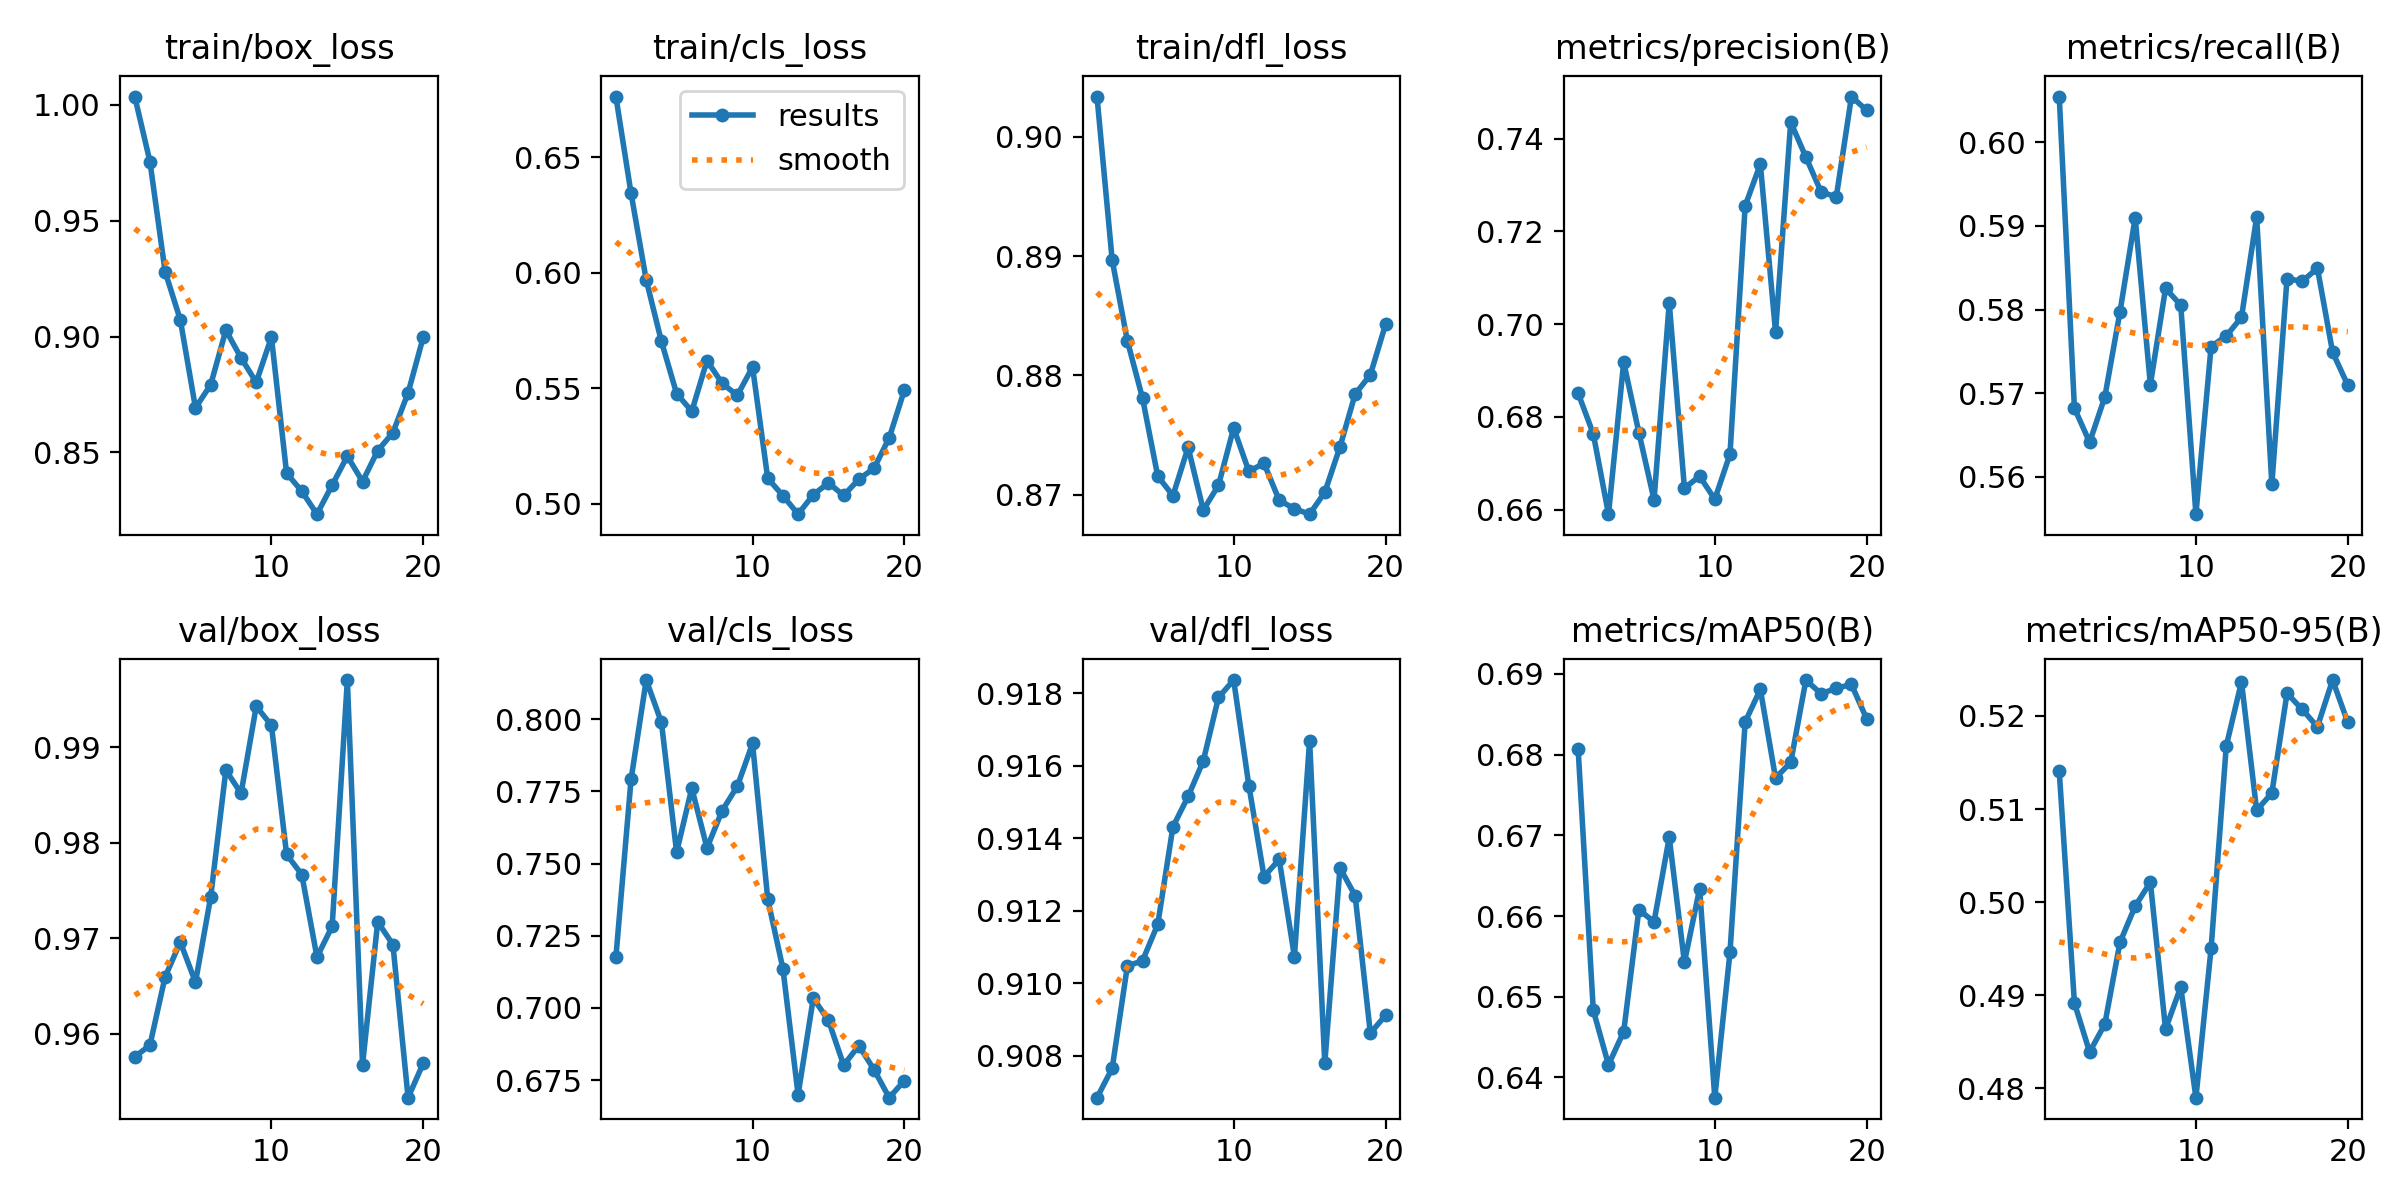

The file beside this chart, header and first rows:
epoch, time, train/box_loss, train/cls_loss, train/dfl_loss, metrics/precision(B), metrics/recall(B), metrics/mAP50(B), metrics/mAP50-95(B), val/box_loss, val/cls_loss, val/dfl_loss, lr/pg0, lr/pg1, lr/pg2
1, 493.9, 1.004, 0.6762, 0.9034, 0.6851, 0.6055, 0.6807, 0.5141, 0.9576, 0.7175, 0.9068, 0.08367, 0.000165, 0.000165
2, 983.4, 0.9755, 0.6344, 0.8897, 0.6763, 0.5682, 0.6483, 0.4892, 0.9588, 0.7791, 0.9076, 0.06715, 0.0003151, 0.0003151
3, 1472, 0.928, 0.5968, 0.8829, 0.659, 0.5641, 0.6416, 0.4839, 0.966, 0.8135, 0.9105, 0.05062, 0.0004485, 0.0004485
4, 1962, 0.9072, 0.5703, 0.8781, 0.6918, 0.5695, 0.6457, 0.4869, 0.9696, 0.7989, 0.9106, 0.03407, 0.0005653, 0.0005653
5, 2452, 0.8693, 0.5477, 0.8715, 0.6766, 0.5797, 0.6608, 0.4957, 0.9654, 0.7539, 0.9116, 0.0175, 0.0006655, 0.0006655
6, 2941, 0.8792, 0.5401, 0.8699, 0.6621, 0.591, 0.6593, 0.4996, 0.9743, 0.7761, 0.9143, 0.000919, 0.000749, 0.000749
7, 3432, 0.9027, 0.562, 0.874, 0.7046, 0.571, 0.6697, 0.5021, 0.9876, 0.7554, 0.9152, 0.0007003, 0.0007003, 0.0007003
8, 3920, 0.8908, 0.5521, 0.8687, 0.6646, 0.5825, 0.6543, 0.4864, 0.9852, 0.7683, 0.9161, 0.0006503, 0.0006503, 0.0006503
9, 4409, 0.8803, 0.547, 0.8708, 0.6672, 0.5805, 0.6634, 0.4909, 0.9943, 0.7768, 0.9179, 0.0006004, 0.0006004, 0.0006004
10, 4898, 0.8998, 0.5592, 0.8756, 0.6622, 0.5555, 0.6375, 0.479, 0.9923, 0.7916, 0.9184, 0.0005504, 0.0005504, 0.0005504
11, 5380, 0.8411, 0.5111, 0.872, 0.672, 0.5756, 0.6555, 0.495, 0.9788, 0.7377, 0.9154, 0.0005005, 0.0005005, 0.0005005
12, 5865, 0.8333, 0.5036, 0.8726, 0.7255, 0.5768, 0.6841, 0.5168, 0.9767, 0.7136, 0.9129, 0.0004505, 0.0004505, 0.0004505
13, 6347, 0.8234, 0.4955, 0.8695, 0.7345, 0.5791, 0.6881, 0.5236, 0.968, 0.6699, 0.9134, 0.0004006, 0.0004006, 0.0004006
14, 6830, 0.8359, 0.504, 0.8688, 0.6983, 0.591, 0.6771, 0.5099, 0.9713, 0.7033, 0.9107, 0.0003506, 0.0003506, 0.0003506
15, 7317, 0.8484, 0.5091, 0.8683, 0.7436, 0.5591, 0.6791, 0.5117, 0.9971, 0.6957, 0.9167, 0.0003007, 0.0003007, 0.0003007
16, 7801, 0.8375, 0.5036, 0.8702, 0.736, 0.5837, 0.6893, 0.5224, 0.9568, 0.6802, 0.9078, 0.0002507, 0.0002507, 0.0002507
17, 8285, 0.8508, 0.5107, 0.874, 0.7285, 0.5834, 0.6875, 0.5207, 0.9717, 0.6869, 0.9132, 0.0002008, 0.0002008, 0.0002008
18, 8766, 0.8586, 0.5154, 0.8784, 0.7274, 0.5849, 0.6882, 0.5188, 0.9694, 0.6786, 0.9124, 0.0001509, 0.0001509, 0.0001509
19, 9251, 0.8757, 0.5285, 0.88, 0.7491, 0.5749, 0.6887, 0.5239, 0.9533, 0.6689, 0.9086, 0.0001009, 0.0001009, 0.0001009
20, 9737, 0.8998, 0.5493, 0.8843, 0.7461, 0.571, 0.6844, 0.5193, 0.9569, 0.6748, 0.9091, 5.095e-05, 5.095e-05, 5.095e-05
